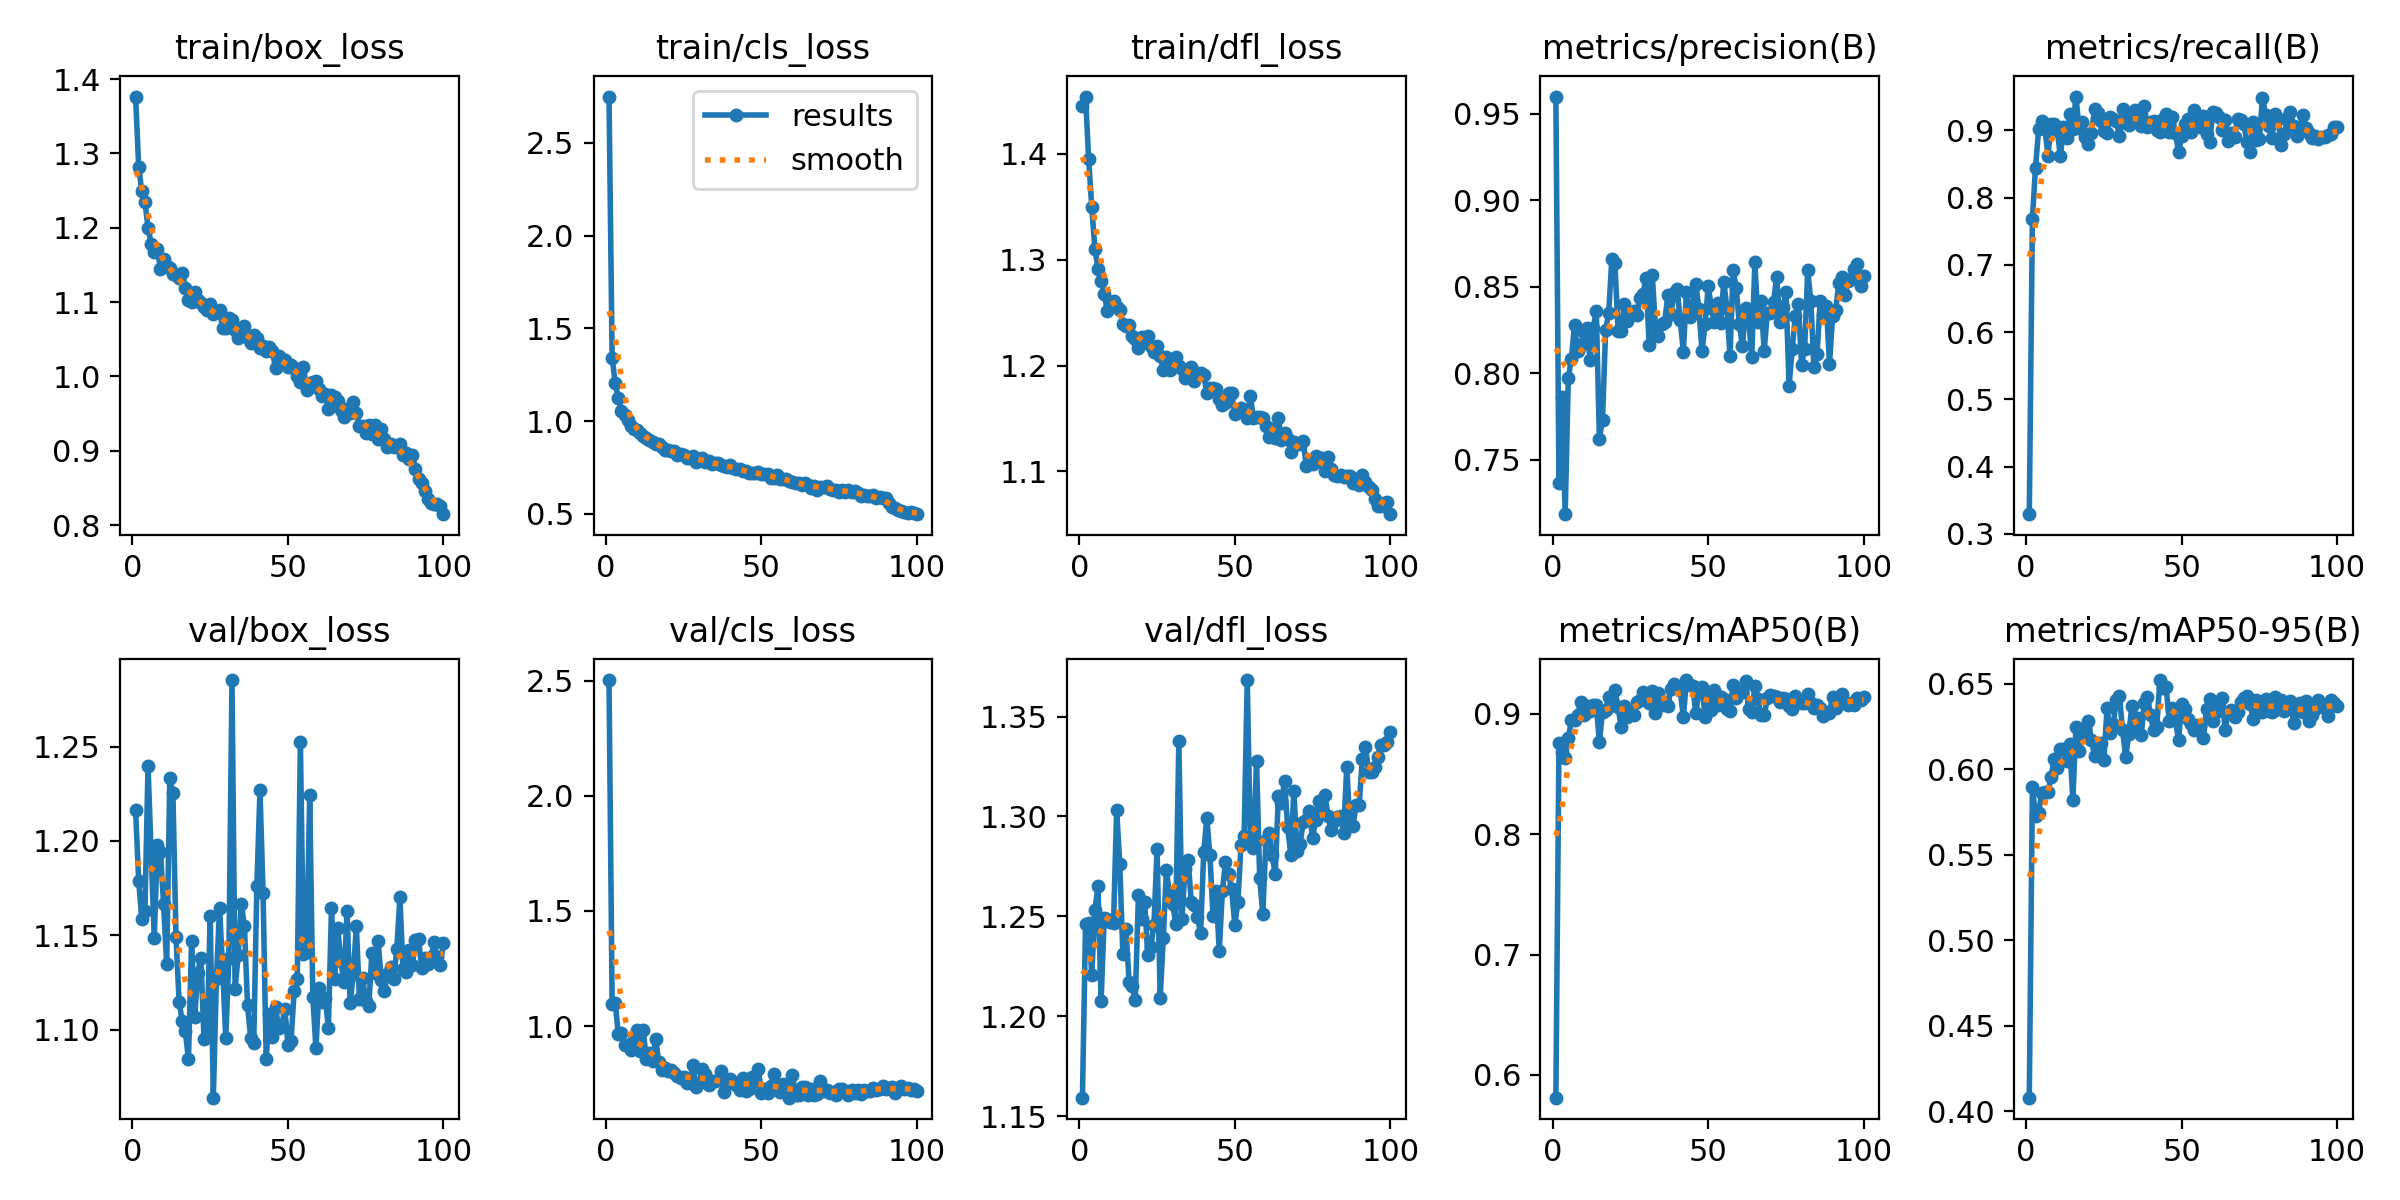

Source data for this figure (header and first rows):
epoch, time, train/box_loss, train/cls_loss, train/dfl_loss, metrics/precision(B), metrics/recall(B), metrics/mAP50(B), metrics/mAP50-95(B), val/box_loss, val/cls_loss, val/dfl_loss, lr/pg0, lr/pg1, lr/pg2
1, 18.34, 1.377, 2.749, 1.445, 0.9599, 0.3291, 0.5812, 0.4079, 1.216, 2.503, 1.159, 0.0004664, 0.0004664, 0.0004664
2, 29.78, 1.282, 1.343, 1.454, 0.7364, 0.7687, 0.8756, 0.5893, 1.179, 1.098, 1.246, 0.0009334, 0.0009334, 0.0009334
3, 41.11, 1.249, 1.204, 1.395, 0.786, 0.8444, 0.8681, 0.5728, 1.159, 1.1, 1.246, 0.001391, 0.001391, 0.001391
4, 52.31, 1.235, 1.125, 1.35, 0.7185, 0.9015, 0.8633, 0.5743, 1.163, 0.9645, 1.221, 0.001387, 0.001387, 0.001387
5, 63.54, 1.2, 1.057, 1.31, 0.7972, 0.9135, 0.8799, 0.5862, 1.24, 0.9702, 1.253, 0.001372, 0.001372, 0.001372
6, 74.66, 1.178, 1.035, 1.292, 0.8084, 0.9038, 0.8945, 0.5869, 1.194, 0.9169, 1.265, 0.001358, 0.001358, 0.001358
7, 85.81, 1.168, 1.006, 1.28, 0.8279, 0.8619, 0.8944, 0.5865, 1.149, 0.9177, 1.208, 0.001344, 0.001344, 0.001344
8, 97.11, 1.171, 0.974, 1.268, 0.8125, 0.9089, 0.8989, 0.5953, 1.198, 0.8982, 1.249, 0.00133, 0.00133, 0.00133
9, 108.3, 1.144, 0.959, 1.252, 0.8161, 0.9102, 0.9096, 0.6058, 1.194, 0.9447, 1.249, 0.001316, 0.001316, 0.001316
10, 119.6, 1.158, 0.9548, 1.26, 0.8237, 0.9, 0.8986, 0.6009, 1.167, 0.9838, 1.247, 0.001302, 0.001302, 0.001302
11, 130.8, 1.148, 0.9342, 1.261, 0.826, 0.8613, 0.9066, 0.6121, 1.135, 0.8934, 1.247, 0.001288, 0.001288, 0.001288
12, 142, 1.146, 0.9192, 1.255, 0.8077, 0.9043, 0.9026, 0.6118, 1.233, 0.9815, 1.303, 0.001273, 0.001273, 0.001273
13, 153.2, 1.137, 0.9066, 1.253, 0.8261, 0.8887, 0.9076, 0.605, 1.226, 0.8564, 1.276, 0.001259, 0.001259, 0.001259
14, 164.3, 1.137, 0.8975, 1.239, 0.8361, 0.9245, 0.9071, 0.6148, 1.149, 0.8836, 1.231, 0.001245, 0.001245, 0.001245
15, 175.5, 1.132, 0.8861, 1.238, 0.7622, 0.9015, 0.8766, 0.5823, 1.115, 0.8488, 1.243, 0.001231, 0.001231, 0.001231
16, 186.6, 1.139, 0.8753, 1.238, 0.7731, 0.9504, 0.9016, 0.6246, 1.105, 0.9448, 1.217, 0.001217, 0.001217, 0.001217
17, 197.8, 1.12, 0.8784, 1.228, 0.825, 0.904, 0.9031, 0.6107, 1.099, 0.8434, 1.215, 0.001203, 0.001203, 0.001203
18, 208.9, 1.103, 0.8601, 1.225, 0.8348, 0.9131, 0.9139, 0.6217, 1.084, 0.8111, 1.208, 0.001189, 0.001189, 0.001189
19, 220, 1.1, 0.8446, 1.216, 0.8661, 0.8908, 0.9075, 0.6241, 1.147, 0.8173, 1.261, 0.001174, 0.001174, 0.001174
20, 231.2, 1.114, 0.8423, 1.227, 0.8635, 0.8795, 0.9196, 0.6282, 1.107, 0.8039, 1.249, 0.00116, 0.00116, 0.00116
21, 242.4, 1.103, 0.8382, 1.224, 0.8241, 0.8959, 0.9055, 0.6172, 1.13, 0.8102, 1.257, 0.001146, 0.001146, 0.001146
22, 253.5, 1.099, 0.8373, 1.228, 0.8244, 0.9319, 0.8891, 0.6075, 1.138, 0.7975, 1.231, 0.001132, 0.001132, 0.001132
23, 264.6, 1.093, 0.8177, 1.218, 0.8402, 0.9263, 0.9065, 0.6106, 1.095, 0.7839, 1.235, 0.001118, 0.001118, 0.001118
24, 275.6, 1.09, 0.8243, 1.213, 0.8301, 0.9142, 0.8975, 0.6154, 1.097, 0.7742, 1.246, 0.001104, 0.001104, 0.001104
25, 286.8, 1.097, 0.819, 1.218, 0.8348, 0.8993, 0.9012, 0.6054, 1.16, 0.7787, 1.284, 0.001089, 0.001089, 0.001089
26, 297.8, 1.084, 0.8027, 1.209, 0.8362, 0.8962, 0.8989, 0.6359, 1.064, 0.7523, 1.209, 0.001075, 0.001075, 0.001075
27, 308.9, 1.087, 0.8012, 1.196, 0.8335, 0.92, 0.9094, 0.621, 1.127, 0.7655, 1.239, 0.001061, 0.001061, 0.001061
28, 320.1, 1.089, 0.8146, 1.208, 0.8434, 0.9163, 0.9112, 0.6263, 1.165, 0.8305, 1.273, 0.001047, 0.001047, 0.001047
29, 331.4, 1.065, 0.7806, 1.196, 0.8457, 0.9146, 0.9183, 0.6407, 1.132, 0.7371, 1.261, 0.001033, 0.001033, 0.001033
30, 342.4, 1.065, 0.7957, 1.2, 0.8552, 0.891, 0.9133, 0.6429, 1.095, 0.7515, 1.256, 0.001019, 0.001019, 0.001019
31, 353.6, 1.078, 0.8005, 1.208, 0.8163, 0.9325, 0.9092, 0.6228, 1.138, 0.8128, 1.246, 0.001005, 0.001005, 0.001005
32, 364.8, 1.075, 0.7814, 1.2, 0.8569, 0.9116, 0.9185, 0.6071, 1.285, 0.793, 1.338, 0.0009904, 0.0009904, 0.0009904
33, 375.9, 1.063, 0.7835, 1.196, 0.827, 0.9084, 0.9008, 0.6205, 1.121, 0.7447, 1.249, 0.0009763, 0.0009763, 0.0009763
34, 387.1, 1.052, 0.7681, 1.188, 0.8217, 0.9237, 0.9172, 0.6369, 1.14, 0.763, 1.274, 0.0009621, 0.0009621, 0.0009621
35, 398.3, 1.055, 0.7719, 1.195, 0.8285, 0.9305, 0.9071, 0.623, 1.167, 0.7613, 1.278, 0.000948, 0.000948, 0.000948
36, 409.6, 1.068, 0.7729, 1.199, 0.8296, 0.9149, 0.9102, 0.63, 1.155, 0.7649, 1.257, 0.0009339, 0.0009339, 0.0009339
37, 421.1, 1.052, 0.7618, 1.185, 0.8449, 0.907, 0.9065, 0.6199, 1.113, 0.8046, 1.256, 0.0009197, 0.0009197, 0.0009197
38, 432.2, 1.045, 0.7607, 1.192, 0.834, 0.9368, 0.9207, 0.639, 1.096, 0.7142, 1.25, 0.0009056, 0.0009056, 0.0009056
39, 443.3, 1.055, 0.7547, 1.193, 0.8466, 0.9054, 0.9246, 0.6421, 1.093, 0.747, 1.242, 0.0008914, 0.0008914, 0.0008914
40, 454.4, 1.052, 0.7633, 1.191, 0.8486, 0.9122, 0.9219, 0.6315, 1.176, 0.7707, 1.282, 0.0008773, 0.0008773, 0.0008773
41, 465.5, 1.038, 0.7465, 1.174, 0.8305, 0.9147, 0.9194, 0.6228, 1.227, 0.7586, 1.299, 0.0008631, 0.0008631, 0.0008631
42, 476.7, 1.041, 0.7444, 1.179, 0.8125, 0.9006, 0.8969, 0.6247, 1.172, 0.744, 1.28, 0.000849, 0.000849, 0.000849
43, 487.7, 1.035, 0.7433, 1.179, 0.8469, 0.8972, 0.928, 0.6522, 1.085, 0.7228, 1.25, 0.0008348, 0.0008348, 0.0008348
44, 498.8, 1.04, 0.7291, 1.178, 0.8325, 0.9173, 0.9242, 0.6476, 1.108, 0.7724, 1.262, 0.0008207, 0.0008207, 0.0008207
45, 509.9, 1.034, 0.7325, 1.169, 0.8392, 0.9242, 0.9233, 0.6481, 1.096, 0.7197, 1.233, 0.0008065, 0.0008065, 0.0008065
46, 521.1, 1.011, 0.7216, 1.162, 0.8517, 0.8975, 0.9008, 0.6282, 1.112, 0.7285, 1.263, 0.0007924, 0.0007924, 0.0007924
47, 532.2, 1.027, 0.7207, 1.165, 0.8369, 0.9201, 0.9189, 0.636, 1.101, 0.7775, 1.277, 0.0007782, 0.0007782, 0.0007782
48, 543.3, 1.021, 0.7211, 1.174, 0.8128, 0.8957, 0.9224, 0.6289, 1.102, 0.7617, 1.271, 0.0007641, 0.0007641, 0.0007641
49, 554.4, 1.023, 0.7237, 1.174, 0.8284, 0.868, 0.8975, 0.6169, 1.111, 0.8146, 1.264, 0.0007499, 0.0007499, 0.0007499
50, 565.5, 1.013, 0.7141, 1.154, 0.8504, 0.891, 0.9128, 0.6384, 1.092, 0.7114, 1.246, 0.0007358, 0.0007358, 0.0007358
51, 576.7, 1.016, 0.714, 1.158, 0.8378, 0.9095, 0.9033, 0.6354, 1.094, 0.7275, 1.257, 0.0007216, 0.0007216, 0.0007216
52, 587.7, 1.012, 0.7131, 1.16, 0.8298, 0.917, 0.9196, 0.6293, 1.12, 0.7084, 1.286, 0.0007075, 0.0007075, 0.0007075
53, 598.8, 1.001, 0.6956, 1.157, 0.8407, 0.8975, 0.9072, 0.6266, 1.127, 0.7409, 1.29, 0.0006934, 0.0006934, 0.0006934
54, 609.9, 0.9923, 0.6915, 1.151, 0.8289, 0.9299, 0.9138, 0.6228, 1.252, 0.7908, 1.368, 0.0006792, 0.0006792, 0.0006792
55, 621.1, 1.013, 0.7084, 1.171, 0.8528, 0.9134, 0.9123, 0.6257, 1.14, 0.7245, 1.288, 0.0006651, 0.0006651, 0.0006651
56, 632.2, 0.9824, 0.6872, 1.151, 0.8379, 0.9051, 0.9037, 0.6255, 1.141, 0.714, 1.284, 0.0006509, 0.0006509, 0.0006509
57, 643.3, 0.9917, 0.6905, 1.151, 0.8099, 0.9215, 0.9024, 0.6182, 1.224, 0.7487, 1.328, 0.0006368, 0.0006368, 0.0006368
58, 654.4, 0.9927, 0.6865, 1.152, 0.8595, 0.8952, 0.924, 0.6355, 1.117, 0.7253, 1.269, 0.0006226, 0.0006226, 0.0006226
59, 665.5, 0.9937, 0.6796, 1.15, 0.8491, 0.8822, 0.9131, 0.6409, 1.09, 0.6891, 1.251, 0.0006085, 0.0006085, 0.0006085
60, 676.7, 0.9837, 0.6715, 1.143, 0.8287, 0.9268, 0.9179, 0.628, 1.122, 0.7857, 1.288, 0.0005943, 0.0005943, 0.0005943
... 40 more rows
